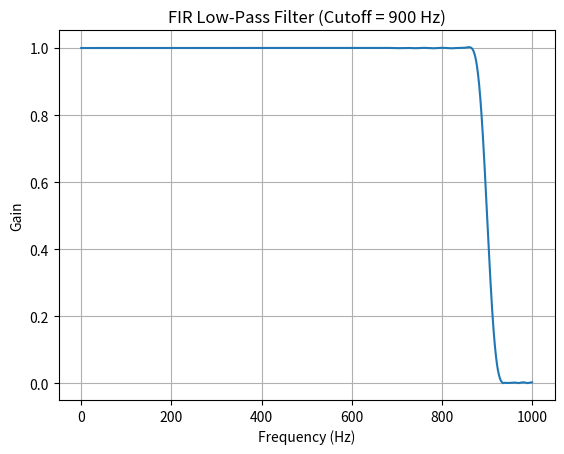

Write Python code to recreate this figure.
'''
Not required to install any libraries.
To run this script, execute the following command:
uv can be installed using pip
"pip install uv"
Then run the script using the following command:
"uv run FIR_design.py"
'''

# /// script
# requires-python = ">=3.12, <3.13"
# dependencies = [
#     "numpy",
#     "matplotlib",
#     "scipy"
# ]
# ///

import numpy as np
import matplotlib.pyplot as plt
import scipy.signal as signal

# Define parameters
fs = 2000        # Sampling rate (Hz)
cutoff = 900     # Cutoff frequency (Hz)
num_taps = 101   # Filter length (higher gives better filtering)

# Design FIR Low-Pass Filter
fir_coeff = signal.firwin(num_taps, cutoff / (fs / 2), window="hamming", pass_zero=True)

# Plot Frequency Response
w, h = signal.freqz(fir_coeff, worN=8000)
plt.plot(w * fs / (2 * np.pi), np.abs(h))
plt.title("FIR Low-Pass Filter (Cutoff = 900 Hz)")
plt.xlabel("Frequency (Hz)")
plt.ylabel("Gain")
plt.grid()
plt.show()